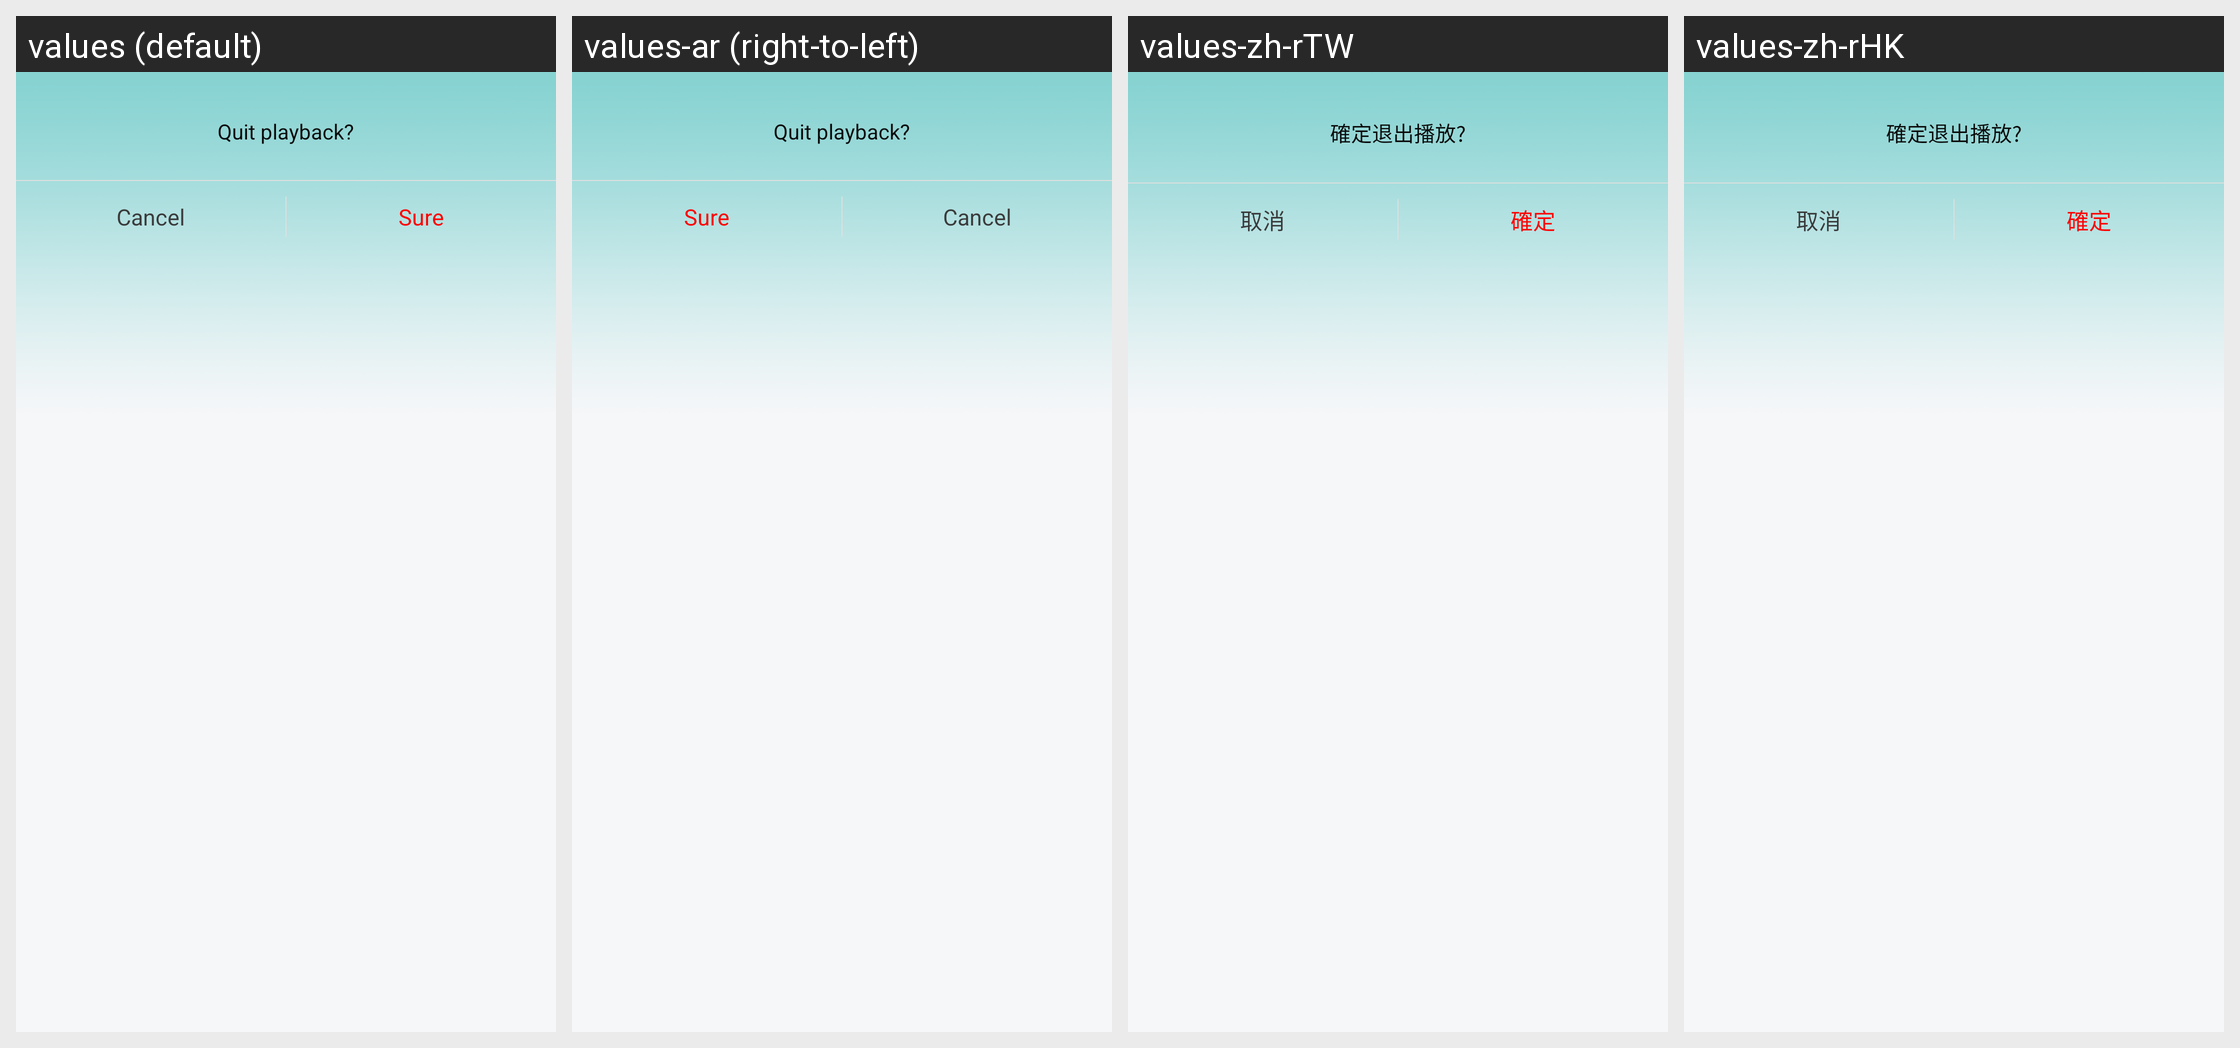

Strings drawn on this Android screen and how each of the app's shown locales translates them:
Android screen res/layout/dialog_exit_play.xml rendered under 4 locales, left to right: values (default), values-ar (right-to-left), values-zh-rTW, values-zh-rHK. Device: Nexus 5 (rendered at 1080×1920; each locale shown at half size, 540×960, under a caption strip naming it); theme Theme.Start.
Other locales in the repository, not shown: values-af, values-am, values-as, values-az, values-be, values-bg, values-bn, values-bn-rIN, values-bs, values-ca, values-cs, values-da, values-de, values-el, values-en-rGB, values-es, values-es-rUS, values-et, values-eu, values-fa, values-fi, values-fr, values-fr-rCA, values-gem, values-gl, values-gu, values-hi, values-hr, values-hu, values-hy, values-id, values-in, values-is, values-it, values-iw, values-ja, values-ka, values-kk, values-km, values-kn, values-ko, values-ky, values-lo, values-lt, values-lv, values-mk, values-ml, values-mn, values-mr, values-ms, values-my, values-nb, values-ne, values-nl, values-or, values-pa, values-pl, values-pt, values-pt-rBR, values-pt-rPT, values-ro, values-ru, values-si, values-sk, values-sl, values-sq, values-sr, values-sv, values-sw, values-ta, values-te, values-th, values-tl, values-tr, values-tw, values-uk, values-ur, values-uz, values-vi, values-zh, values-zh-rCN, values-zu.
Strings drawn on this screen, with the default value and each locale's value (text and hints the layout hard-codes, and strings that could not be matched under every locale, appear in the picture but are not listed):

dialog_exit_play_tips
  values: Quit playback?
  values-ar: Quit playback?  [not translated; the default value is used]
  values-zh-rTW: 確定退出播放?
  values-zh-rHK: 確定退出播放?

biz_add_cancel
  values: Cancel
  values-ar: Cancel  [not translated; the default value is used]
  values-zh-rTW: 取消
  values-zh-rHK: 取消

biz_add_creat
  values: Sure
  values-ar: Sure  [not translated; the default value is used]
  values-zh-rTW: 確定
  values-zh-rHK: 確定
